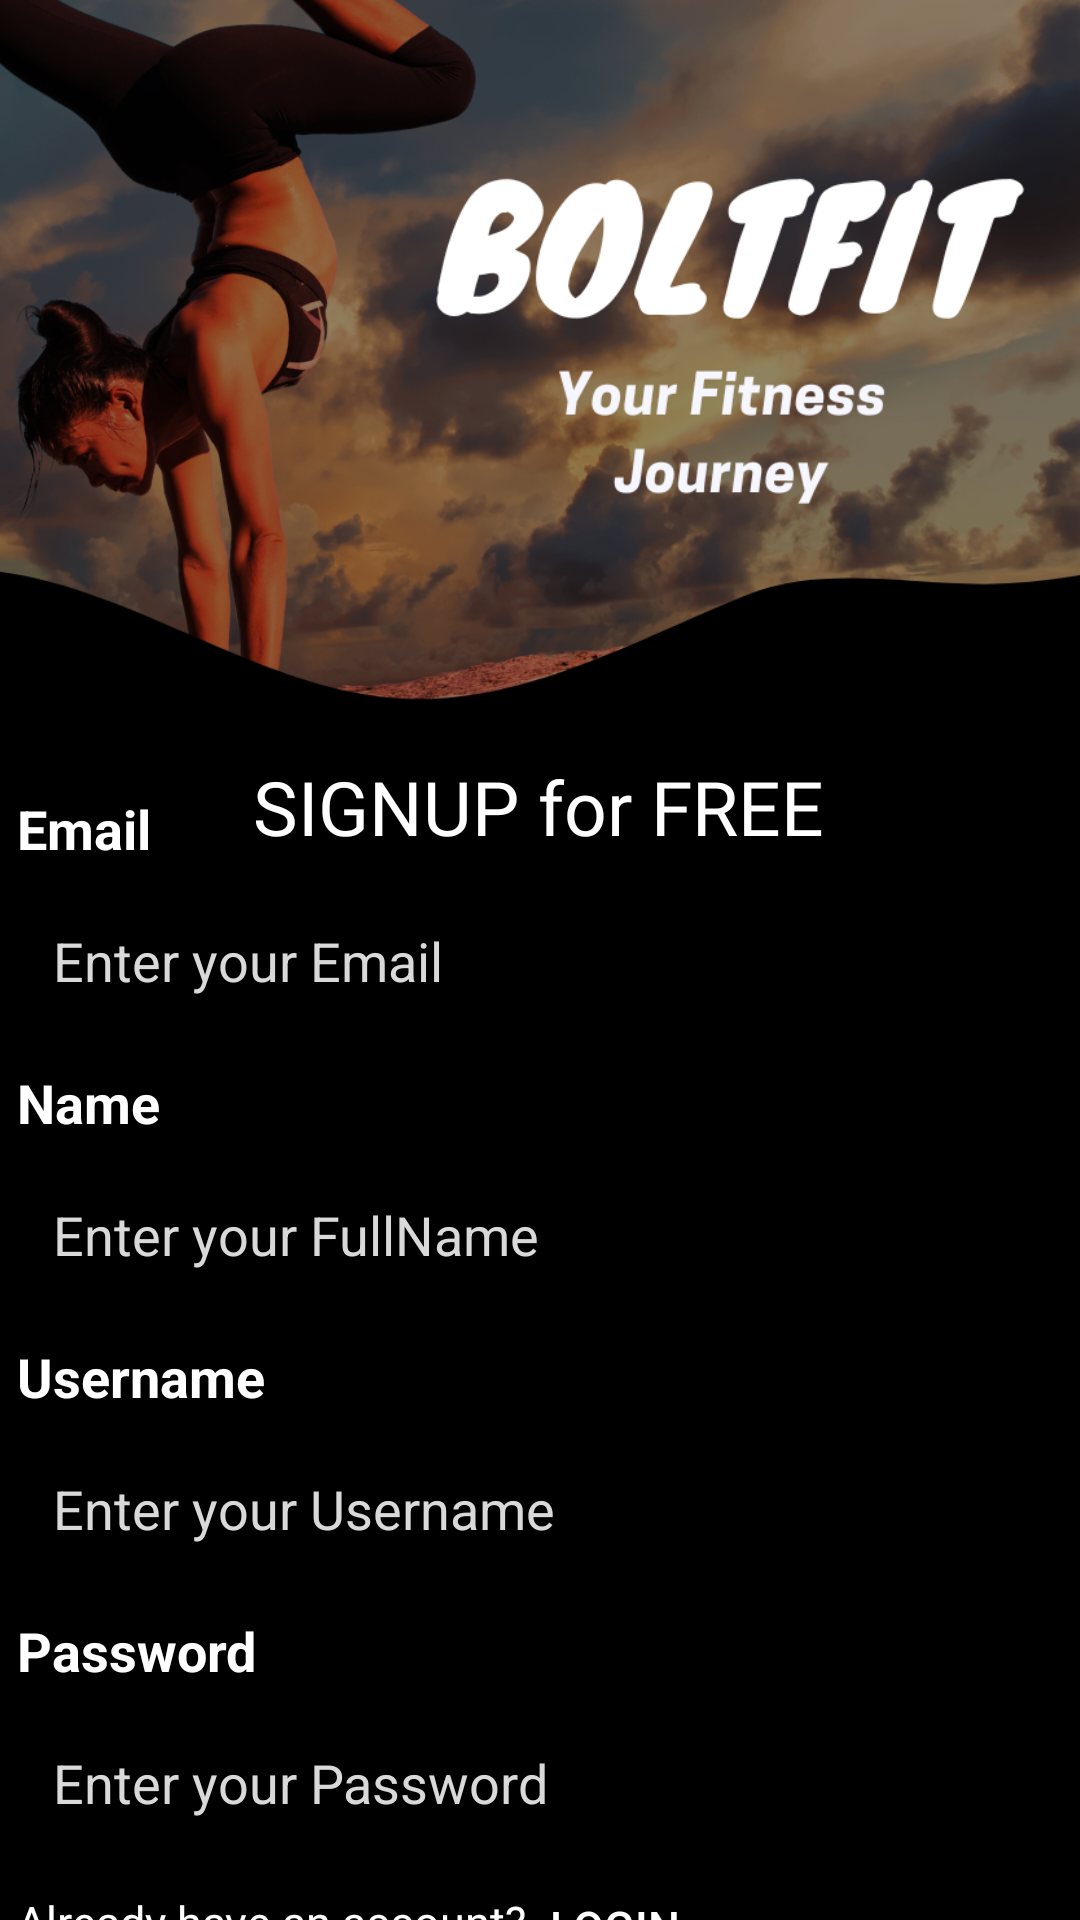

This screen was rendered from an Android layout file. Write that file and the resources it references.
<!-- AndroidManifest.xml: application theme Theme.BoltFit_FitnessApp -->
<!-- res/layout/activity_main.xml -->
<?xml version="1.0" encoding="utf-8"?>
<androidx.constraintlayout.widget.ConstraintLayout xmlns:android="http://schemas.android.com/apk/res/android"
    xmlns:app="http://schemas.android.com/apk/res-auto"
    xmlns:tools="http://schemas.android.com/tools"
    android:id="@+id/main"
    android:layout_width="match_parent"
    android:layout_height="match_parent"
    android:background="@color/black"
    tools:context=".MainActivity">

    <TextView
        android:id="@+id/textView"
        android:layout_width="wrap_content"
        android:layout_height="wrap_content"
        android:layout_marginTop="252dp"
        android:fontFamily="@font/concert_one"
        android:text="@string/signup_for_free"
        android:textColor="@color/white"
        android:textSize="25sp"
        app:layout_constraintEnd_toEndOf="parent"
        app:layout_constraintHorizontal_bias="0.497"
        app:layout_constraintStart_toStartOf="parent"
        app:layout_constraintTop_toTopOf="parent" />

    <Button
        android:id="@+id/loginButton1"
        android:layout_width="182dp"
        android:layout_height="57dp"
        android:layout_marginTop="5dp"
        android:background="@drawable/btn_bg_white"
        android:text="@string/signup"
        android:textSize="17sp"
        android:textStyle="bold"
        app:layout_constraintBottom_toBottomOf="parent"
        app:layout_constraintEnd_toEndOf="parent"
        app:layout_constraintHorizontal_bias="0.502"
        app:layout_constraintStart_toStartOf="parent"
        app:layout_constraintTop_toBottomOf="@+id/linearLayout"
        app:layout_constraintVertical_bias="0.192" />

    <LinearLayout
        android:id="@+id/linearLayout"
        android:layout_width="349dp"
        android:layout_height="440dp"
        android:layout_marginTop="1dp"
        android:layout_marginBottom="40dp"
        android:orientation="vertical"
        app:layout_constraintBottom_toBottomOf="parent"
        app:layout_constraintEnd_toEndOf="parent"
        app:layout_constraintStart_toStartOf="parent"
        app:layout_constraintTop_toBottomOf="@+id/textView"
        app:layout_constraintVertical_bias="0.18">

        <TextView
            android:id="@+id/textView2"
            android:layout_width="match_parent"
            android:layout_height="wrap_content"
            android:text="Email"
            android:textColor="@color/white"
            android:textSize="18sp"
            android:textStyle="bold" />

        <EditText
            android:id="@+id/usernameText1"
            android:layout_width="343dp"
            android:layout_height="45dp"
            android:layout_marginTop="11dp"
            android:background="@drawable/edittext_bg"
            android:ems="10"
            android:hint="@string/enter_your_email"
            android:inputType="text"
            android:padding="12dp"
            android:textColor="@color/white"
            android:textColorHint="#D9D9D9" />

        <TextView
            android:id="@+id/textView3"
            android:layout_width="match_parent"
            android:layout_height="wrap_content"
            android:layout_marginTop="11dp"
            android:text="@string/name"
            android:textColor="@color/white"
            android:textSize="18sp"
            android:textStyle="bold" />

        <EditText
            android:id="@+id/nameText"
            android:layout_width="343dp"
            android:layout_height="45dp"
            android:layout_marginTop="11dp"
            android:background="@drawable/edittext_bg"
            android:ems="10"
            android:hint="@string/enter_your_fullname"
            android:inputType="text"
            android:padding="12dp"
            android:textColor="@color/white"
            android:textColorHint="#D9D9D9" />

        <TextView
            android:id="@+id/textView4"
            android:layout_width="match_parent"
            android:layout_height="wrap_content"
            android:layout_marginTop="11dp"
            android:text="@string/username"
            android:textColor="@color/white"
            android:textSize="18sp"
            android:textStyle="bold" />

        <EditText
            android:id="@+id/usernameText"
            android:layout_width="343dp"
            android:layout_height="45dp"
            android:layout_marginTop="11dp"
            android:background="@drawable/edittext_bg"
            android:ems="10"
            android:hint="@string/enter_your_username"
            android:inputType="text"
            android:padding="12dp"
            android:textColor="@color/white"
            android:textColorHint="#D9D9D9" />

        <TextView
            android:id="@+id/textView5"
            android:layout_width="match_parent"
            android:layout_height="wrap_content"
            android:layout_marginTop="11dp"
            android:text="@string/password"
            android:textColor="@color/white"
            android:textSize="18sp"
            android:textStyle="bold" />

        <EditText
            android:id="@+id/passwordText"
            android:layout_width="343dp"
            android:layout_height="45dp"
            android:layout_marginTop="11dp"
            android:background="@drawable/edittext_bg"
            android:ems="10"
            android:hint="@string/enter_your_password"
            android:inputType="textPassword"
            android:padding="12dp"
            android:textColor="@color/white"
            android:textColorHint="#D9D9D9" />





        <RelativeLayout
            android:layout_width="wrap_content"
            android:layout_height="match_parent">

            <TextView
                android:id="@+id/textView8"
                android:layout_width="179dp"
                android:layout_height="25dp"
                android:layout_marginTop="12dp"
                android:text="@string/already_have_an_account"
                android:textColor="@color/white"
                android:textSize="15sp" />

            <Button
                android:id="@+id/loginAcc"
                android:layout_width="wrap_content"
                android:layout_height="wrap_content"
                android:layout_marginLeft="155dp"
                android:background="?android:attr/selectableItemBackground"
                android:textColor="@color/white"
                android:textSize="15sp"
                android:text="Login"/>

        </RelativeLayout>


    </LinearLayout>

    <ImageView
        android:id="@+id/imageView3"
        android:layout_width="415dp"
        android:layout_height="255dp"
        android:scaleType="fitStart"
        app:layout_constraintEnd_toEndOf="parent"
        app:layout_constraintStart_toStartOf="parent"
        app:layout_constraintTop_toTopOf="parent"
        app:srcCompat="@drawable/upperdesign" />

    <ImageView
        android:id="@+id/imageView4"
        android:layout_width="202dp"
        android:layout_height="121dp"
        android:layout_marginTop="52dp"
        app:layout_constraintEnd_toEndOf="parent"
        app:layout_constraintHorizontal_bias="0.923"
        app:layout_constraintStart_toStartOf="@+id/imageView3"
        app:layout_constraintTop_toTopOf="@+id/imageView3"
        app:srcCompat="@drawable/boltfit_txt" />


</androidx.constraintlayout.widget.ConstraintLayout>
<!-- resources referenced by this layout -->
<resources>
  <!-- drawable boltfit_txt: png bitmap (drawable, 24064 bytes) -->
  <!-- drawable upperdesign: png bitmap (drawable, 697916 bytes) -->
  <string name="already_have_an_account">Already have an account?</string>
  <string name="enter_your_email">Enter your Email</string>
  <string name="enter_your_fullname">Enter your FullName</string>
  <string name="enter_your_password">Enter your Password</string>
  <string name="enter_your_username">Enter your Username</string>
  <string name="name">Name</string>
  <string name="password">Password</string>
  <string name="signup">SIGNUP</string>
  <string name="signup_for_free">SIGNUP for FREE</string>
  <string name="username">Username</string>
  <style name="Theme.BoltFit_FitnessApp" parent="Base.Theme.BoltFit_FitnessApp" />
  <style name="Base.Theme.BoltFit_FitnessApp" parent="Theme.AppCompat.Light.NoActionBar">
          
          
      </style>
  <!-- not gathered from this repository: default colours our renderer supplied (Android Studio template values) -->
  <color name="black">#FF000000</color>
  <color name="white">#FFFFFFFF</color>
</resources>
